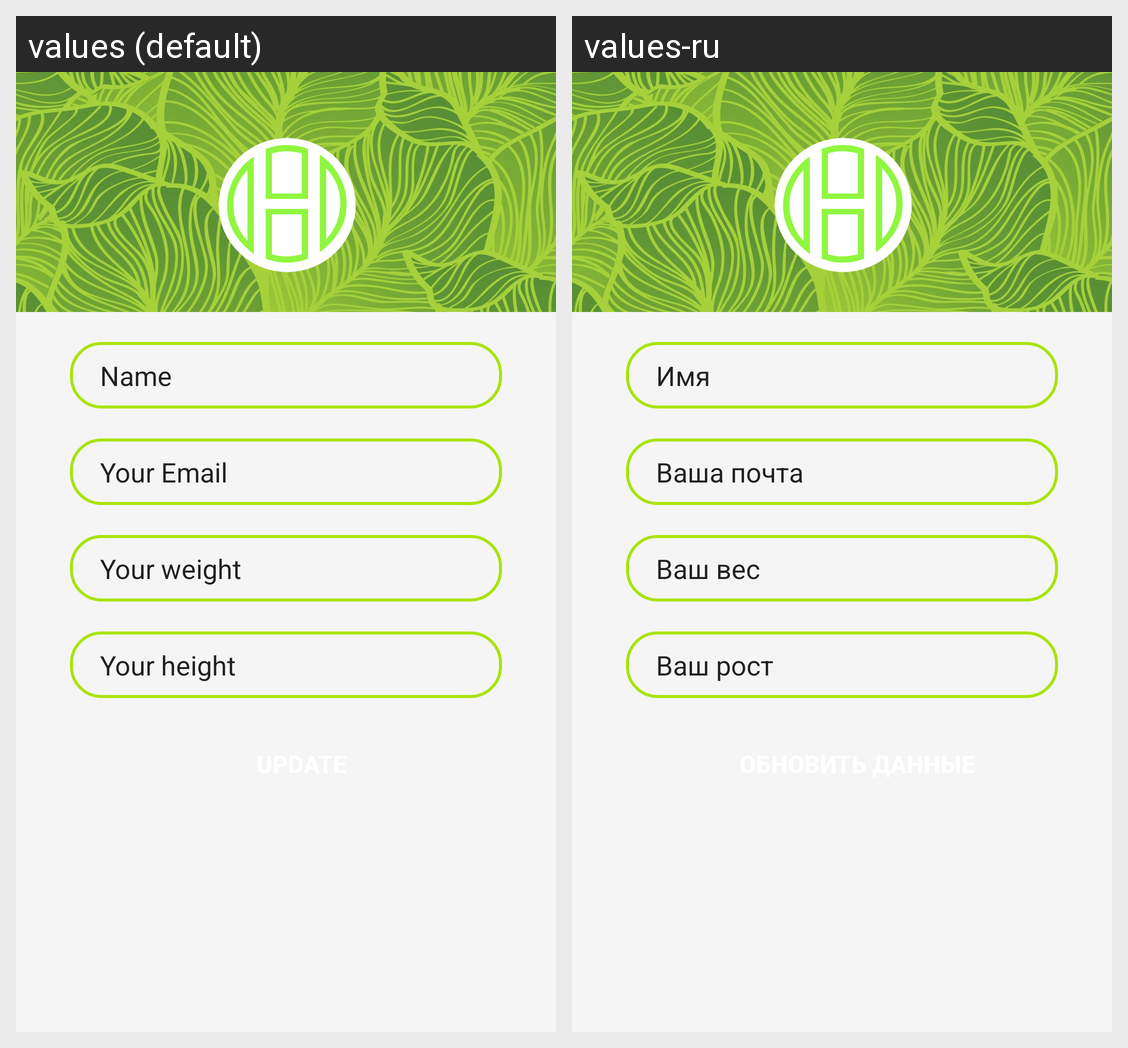

Translations of the strings shown on this Android screen, per locale in the grid:
Android screen res/layout/activity_edit_profile.xml rendered under 2 locales, left to right: values (default), values-ru. Device: Nexus 5 (rendered at 1080×1920; each locale shown at half size, 540×960, under a caption strip naming it); theme Theme.Healthy.
Strings drawn on this screen, with the default value and each locale's value (text and hints the layout hard-codes, and strings that could not be matched under every locale, appear in the picture but are not listed):

editname
  values: Name
  values-ru: Имя

your_weight
  values: Your weight
  values-ru: Ваш вес

your_height
  values: Your height
  values-ru: Ваш рост

your_email
  values: Your Email
  values-ru: Ваша почта
